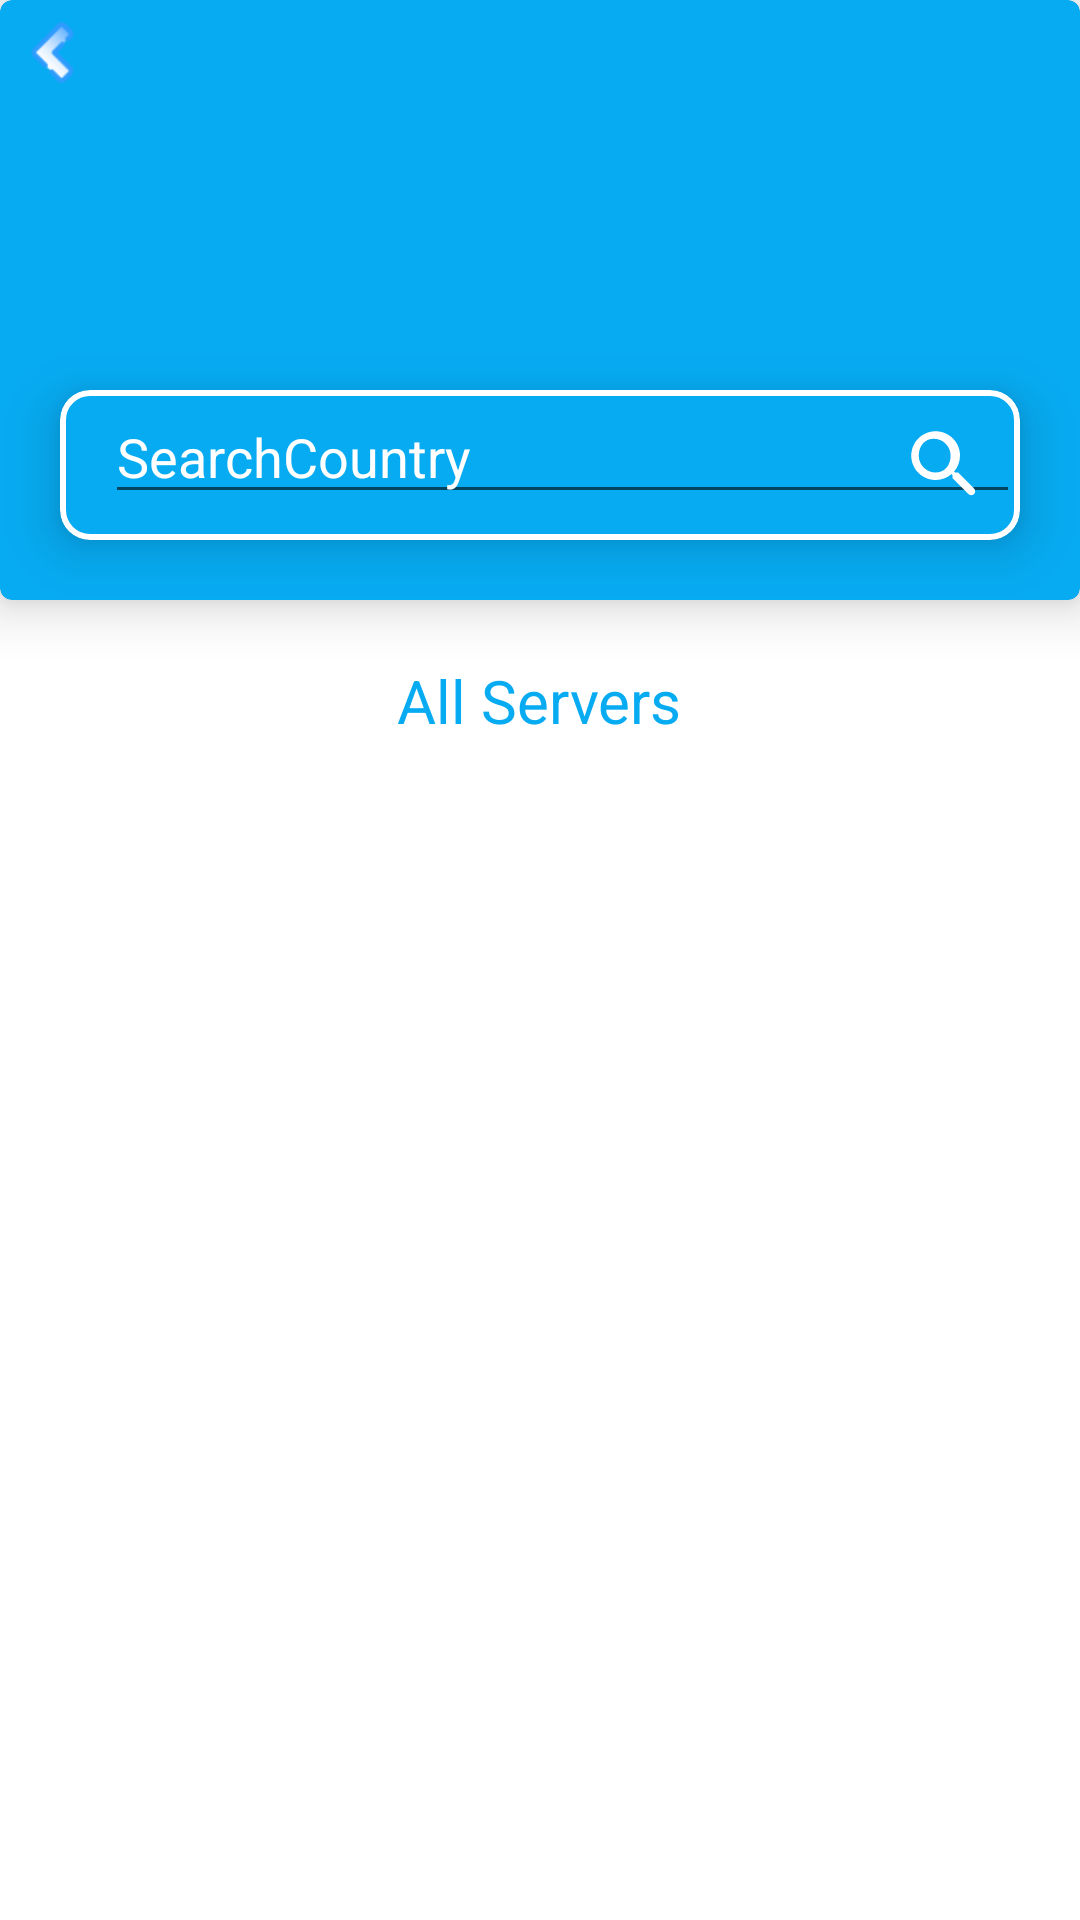

Layout XML and referenced resources for this Android screen:
<!-- AndroidManifest.xml: application theme Theme.OhMyVpn -->
<!-- res/layout/activity_server_list.xml -->
<?xml version="1.0" encoding="utf-8"?>
<LinearLayout xmlns:android="http://schemas.android.com/apk/res/android"
    xmlns:app="http://schemas.android.com/apk/res-auto"
    xmlns:tools="http://schemas.android.com/tools"
    android:id="@+id/main"
    android:layout_width="match_parent"
    android:layout_height="match_parent"
    android:orientation="vertical"
    tools:context=".ServerList_Activity">

    <com.google.android.material.card.MaterialCardView
        android:layout_width="match_parent"
        android:layout_height="200dp"
        android:background="@color/light_Blue"
        style="@style/customCardViewStyle"
        app:cardBackgroundColor="@color/light_Blue"
        app:cardElevation="10dp">

        <RelativeLayout
            android:layout_width="match_parent"
            android:layout_height="match_parent">

            <View
                android:layout_width="25dp"
                android:layout_height="25dp"
                android:layout_margin="5dp"
                android:background="@drawable/back" />

            <com.google.android.material.card.MaterialCardView
                android:layout_width="match_parent"
                android:layout_height="50dp"
                android:layout_alignParentBottom="true"
                android:layout_margin="20dp"
                android:layout_marginBottom="23dp"
                app:cardBackgroundColor="@color/light_Blue"
                app:cardCornerRadius="10dp"
                app:cardElevation="10dp"
                app:strokeColor="@color/white"
                app:strokeWidth="2dp">

                <RelativeLayout
                    android:layout_width="match_parent"
                    android:layout_height="match_parent">

                    <EditText
                        android:id="@+id/searchview"
                        android:layout_width="match_parent"
                        android:layout_height="wrap_content"
                        android:gravity="start"
                        android:layout_marginStart="15dp"
                        android:hint="SearchCountry"
                        android:textColorHint="@color/white" />

                    <View
                        android:id="@+id/search_icon"
                        android:layout_width="30dp"
                        android:layout_height="30dp"
                        android:layout_centerVertical="true"
                        android:layout_alignParentEnd="true"
                        android:layout_marginEnd="10dp"
                        android:background="@drawable/search" />

                </RelativeLayout>
            </com.google.android.material.card.MaterialCardView>
        </RelativeLayout>
    </com.google.android.material.card.MaterialCardView>

    <TextView
        android:layout_width="wrap_content"
        android:layout_height="wrap_content"
        android:layout_marginTop="20dp"
        android:textColor="@color/light_Blue"
        android:text="All Servers"
        android:textSize="20sp"
        android:layout_gravity="center_horizontal"/>
    <androidx.recyclerview.widget.RecyclerView
        android:id="@+id/ServerRV"
        android:layout_width="match_parent"
        android:layout_height="wrap_content"
        android:layout_marginStart="10dp"
        android:layout_marginEnd="20sp"/>
</LinearLayout>
<!-- resources referenced by this layout -->
<resources>
  <color name="light_Blue">#07ABF2</color>
  <color name="white">#FFFFFFFF</color>
  <!-- drawable back: png bitmap (drawable, 901 bytes) -->
  <!-- drawable search (drawable) -->
  <vector xmlns:android="http://schemas.android.com/apk/res/android"
      android:width="24dp"
      android:height="24dp"
      android:viewportWidth="24"
      android:viewportHeight="24">
  
      <path
          android:fillColor="@color/white"
          android:pathData="M15.5,14h-0.79l-0.28,-0.27C15.41,12.59 16,11.11 16,9.5 16,5.91 13.09,3 9.5,3 5.91,3 3,5.91 3,9.5 3,13.09 5.91,16 9.5,16c1.61,0 3.09,-0.59 4.23,-1.57l0.27,0.28v0.79l4.25,4.25c0.41,0.41 1.08,0.41 1.49,0 0.41,-0.41 0.41,-1.08 0,-1.49L15.5,14zm-6,0c-2.49,0 -4.5,-2.01 -4.5,-4.5S6.51,5 9,5s4.5,2.01 4.5,4.5S11.99,14 9.5,14z"/>
  </vector>
  <style name="Theme.OhMyVpn" parent="Base.Theme.OhMyVpn" />
  <style name="Base.Theme.OhMyVpn" parent="Theme.MaterialComponents.Light.NoActionBar">
          
          
      </style>
</resources>
